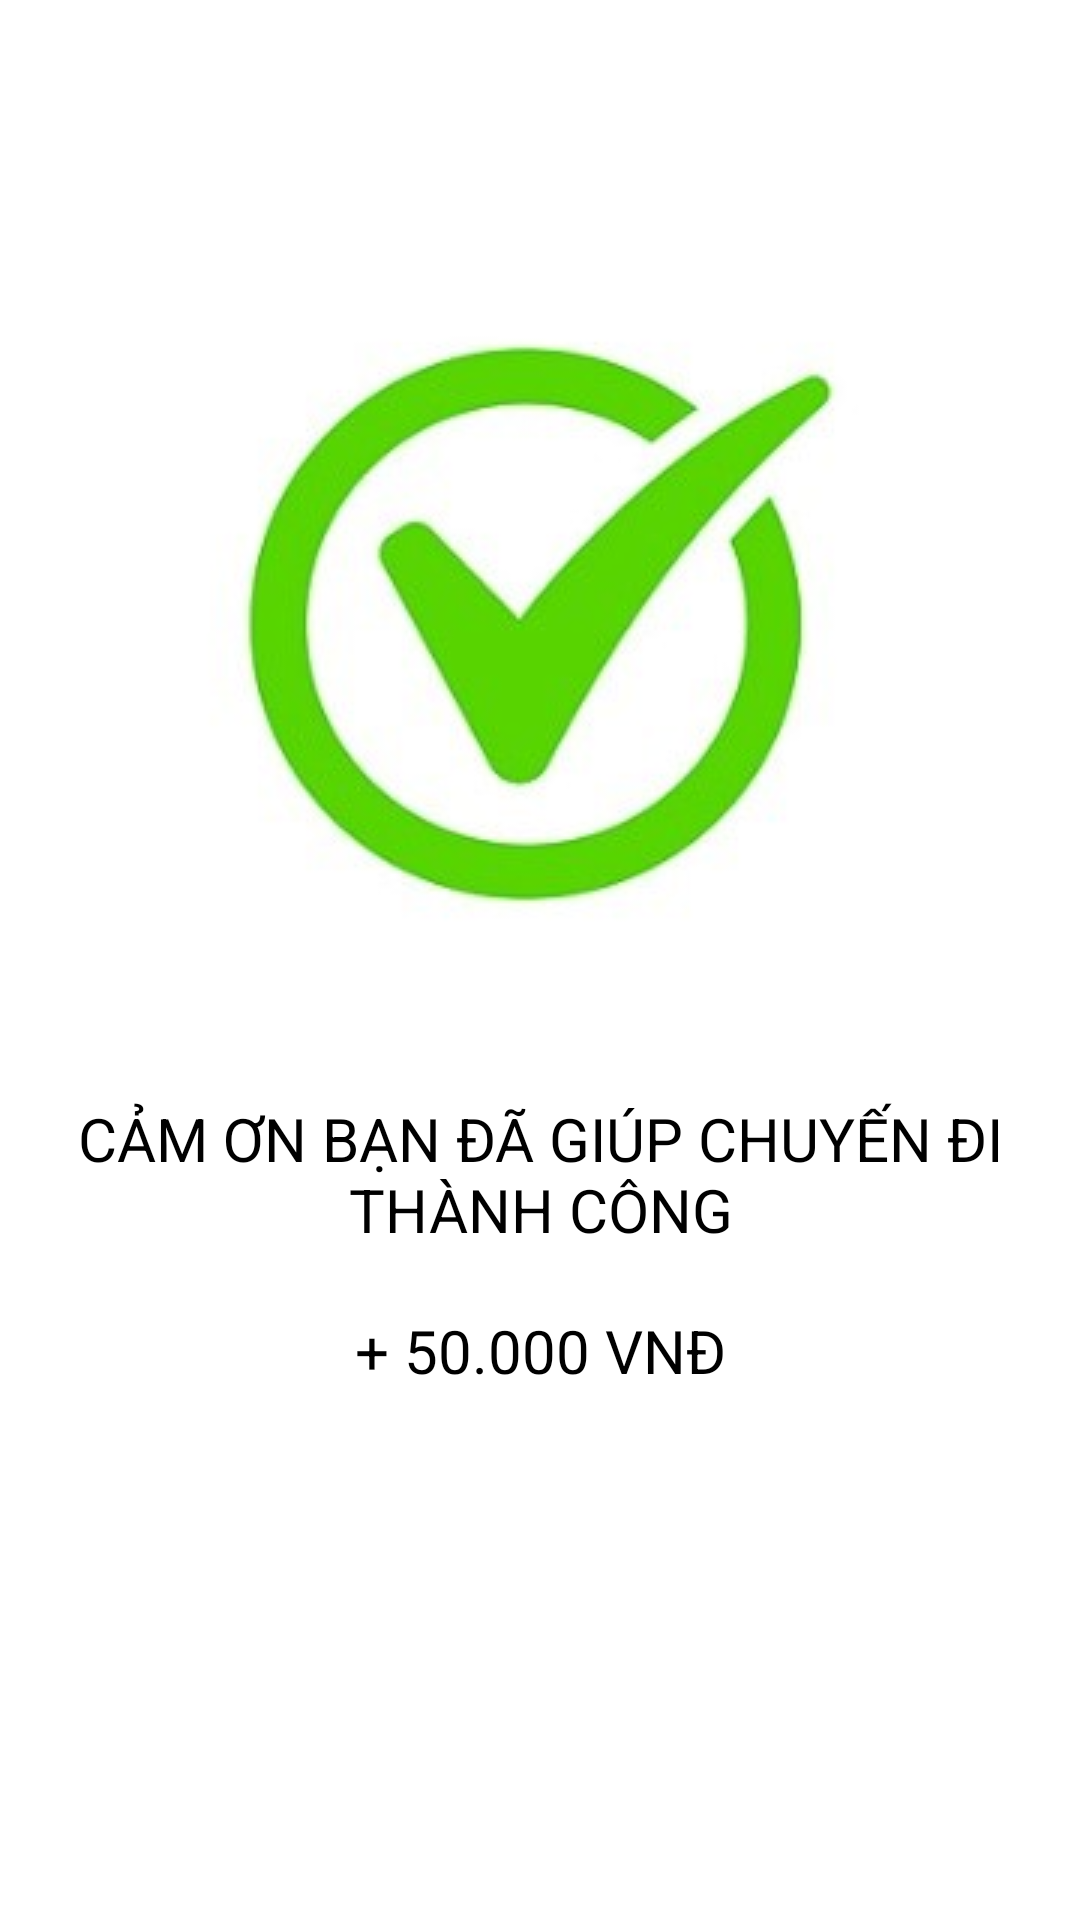

Android layout source for this screen:
<!-- AndroidManifest.xml: application theme Theme.MyApplication -->
<!-- res/layout/thanhcong_fragment.xml -->
<?xml version="1.0" encoding="utf-8"?>
<FrameLayout xmlns:android="http://schemas.android.com/apk/res/android"
    xmlns:app="http://schemas.android.com/apk/res-auto"
    xmlns:tools="http://schemas.android.com/tools"
    android:layout_width="match_parent"
    android:layout_height="match_parent">

    <LinearLayout
        android:layout_width="match_parent"
        android:layout_height="match_parent"
        android:orientation="vertical"
        android:layout_marginTop="50dp">

        <ImageView
            android:id="@+id/imgHoanThanh"
            android:layout_width="match_parent"
            android:layout_height="wrap_content"
            android:src="@drawable/done" />

        <TextView
            android:id="@+id/tvCamOn"
            android:layout_width="match_parent"
            android:layout_height="wrap_content"
            android:text="@string/thank"
            android:textSize="20sp"
            android:textAlignment="center"
            android:textColor="@color/black"
            tools:ignore="RtlCompat" />

        <TextView
            android:id="@+id/tvGiaTien"
            android:layout_width="match_parent"
            android:layout_height="wrap_content"
            android:layout_marginTop="20dp"
            android:text="+ 50.000 VNĐ"
            android:textSize="20sp"
            android:textAlignment="center"
            android:textColor="@color/black"
            tools:ignore="RtlCompat" />
    </LinearLayout>
</FrameLayout>
<!-- resources referenced by this layout -->
<resources>
  <color name="black">#FF000000</color>
  <!-- drawable done: jpg bitmap (drawable-v24, 10745 bytes) -->
  <string name="thank">CẢM ƠN BẠN ĐÃ GIÚP CHUYẾN ĐI THÀNH CÔNG</string>
  <style name="Theme.MyApplication" parent="Theme.MaterialComponents.DayNight.DarkActionBar">
          
          <item name="colorPrimary">@color/backGround</item>
  
  
  
  
  
  
  
  
  
      </style>
  <color name="backGround">#FF7901</color>
</resources>
